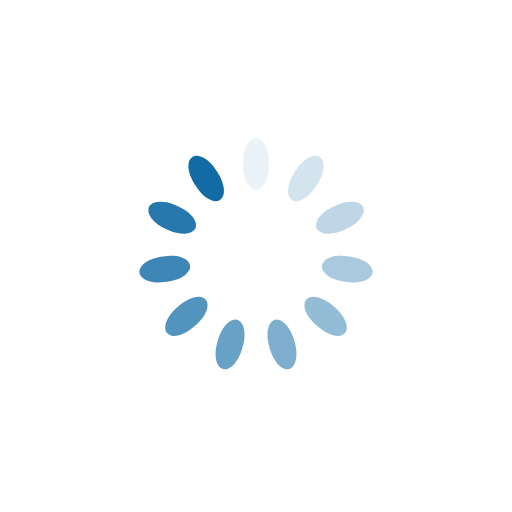
t = 0.00 s
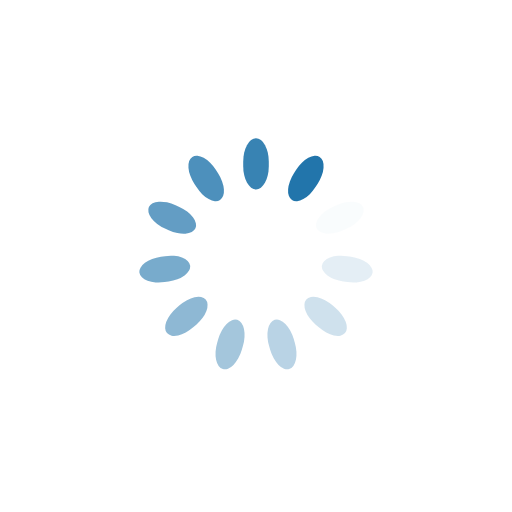
t = 0.48 s
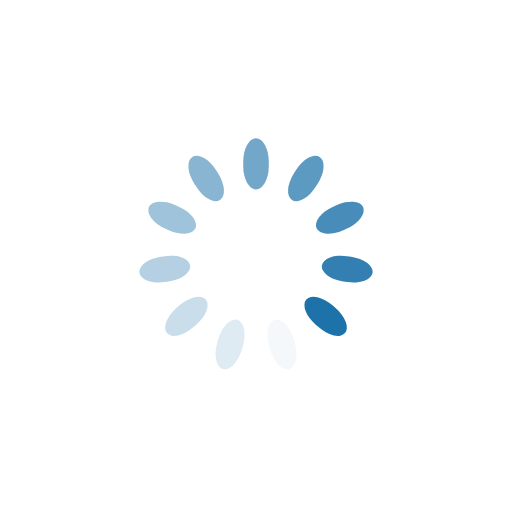
t = 0.96 s
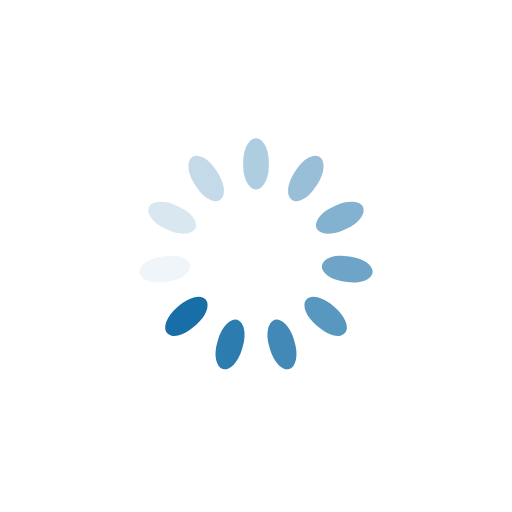
t = 1.44 s

The animated SVG that drew these frames (rendered in a browser with its animation timeline set to each time). Animation: 11 SMIL elements (animate=11); one cycle of 1.92 s, repeats indefinitely.

<?xml version="1.0" encoding="utf-8"?>
<svg xmlns="http://www.w3.org/2000/svg" xmlns:xlink="http://www.w3.org/1999/xlink" style="margin: auto; background: none; display: block; shape-rendering: auto;" width="301px" height="301px" viewBox="0 0 100 100" preserveAspectRatio="xMidYMid">
<g transform="rotate(0 50 50)">
  <rect x="47.5" y="27" rx="2.5" ry="4.6000000000000005" width="5" height="10" fill="#126ba5">
    <animate attributeName="opacity" values="1;0" keyTimes="0;1" dur="1.923076923076923s" begin="-1.7482517482517481s" repeatCount="indefinite"></animate>
  </rect>
</g><g transform="rotate(32.72727272727273 50 50)">
  <rect x="47.5" y="27" rx="2.5" ry="4.6000000000000005" width="5" height="10" fill="#126ba5">
    <animate attributeName="opacity" values="1;0" keyTimes="0;1" dur="1.923076923076923s" begin="-1.5734265734265733s" repeatCount="indefinite"></animate>
  </rect>
</g><g transform="rotate(65.45454545454545 50 50)">
  <rect x="47.5" y="27" rx="2.5" ry="4.6000000000000005" width="5" height="10" fill="#126ba5">
    <animate attributeName="opacity" values="1;0" keyTimes="0;1" dur="1.923076923076923s" begin="-1.3986013986013985s" repeatCount="indefinite"></animate>
  </rect>
</g><g transform="rotate(98.18181818181819 50 50)">
  <rect x="47.5" y="27" rx="2.5" ry="4.6000000000000005" width="5" height="10" fill="#126ba5">
    <animate attributeName="opacity" values="1;0" keyTimes="0;1" dur="1.923076923076923s" begin="-1.2237762237762237s" repeatCount="indefinite"></animate>
  </rect>
</g><g transform="rotate(130.9090909090909 50 50)">
  <rect x="47.5" y="27" rx="2.5" ry="4.6000000000000005" width="5" height="10" fill="#126ba5">
    <animate attributeName="opacity" values="1;0" keyTimes="0;1" dur="1.923076923076923s" begin="-1.0489510489510487s" repeatCount="indefinite"></animate>
  </rect>
</g><g transform="rotate(163.63636363636363 50 50)">
  <rect x="47.5" y="27" rx="2.5" ry="4.6000000000000005" width="5" height="10" fill="#126ba5">
    <animate attributeName="opacity" values="1;0" keyTimes="0;1" dur="1.923076923076923s" begin="-0.8741258741258741s" repeatCount="indefinite"></animate>
  </rect>
</g><g transform="rotate(196.36363636363637 50 50)">
  <rect x="47.5" y="27" rx="2.5" ry="4.6000000000000005" width="5" height="10" fill="#126ba5">
    <animate attributeName="opacity" values="1;0" keyTimes="0;1" dur="1.923076923076923s" begin="-0.6993006993006993s" repeatCount="indefinite"></animate>
  </rect>
</g><g transform="rotate(229.0909090909091 50 50)">
  <rect x="47.5" y="27" rx="2.5" ry="4.6000000000000005" width="5" height="10" fill="#126ba5">
    <animate attributeName="opacity" values="1;0" keyTimes="0;1" dur="1.923076923076923s" begin="-0.5244755244755244s" repeatCount="indefinite"></animate>
  </rect>
</g><g transform="rotate(261.8181818181818 50 50)">
  <rect x="47.5" y="27" rx="2.5" ry="4.6000000000000005" width="5" height="10" fill="#126ba5">
    <animate attributeName="opacity" values="1;0" keyTimes="0;1" dur="1.923076923076923s" begin="-0.34965034965034963s" repeatCount="indefinite"></animate>
  </rect>
</g><g transform="rotate(294.54545454545456 50 50)">
  <rect x="47.5" y="27" rx="2.5" ry="4.6000000000000005" width="5" height="10" fill="#126ba5">
    <animate attributeName="opacity" values="1;0" keyTimes="0;1" dur="1.923076923076923s" begin="-0.17482517482517482s" repeatCount="indefinite"></animate>
  </rect>
</g><g transform="rotate(327.27272727272725 50 50)">
  <rect x="47.5" y="27" rx="2.5" ry="4.6000000000000005" width="5" height="10" fill="#126ba5">
    <animate attributeName="opacity" values="1;0" keyTimes="0;1" dur="1.923076923076923s" begin="0s" repeatCount="indefinite"></animate>
  </rect>
</g>
<!-- [ldio] generated by https://loading.io/ --></svg>